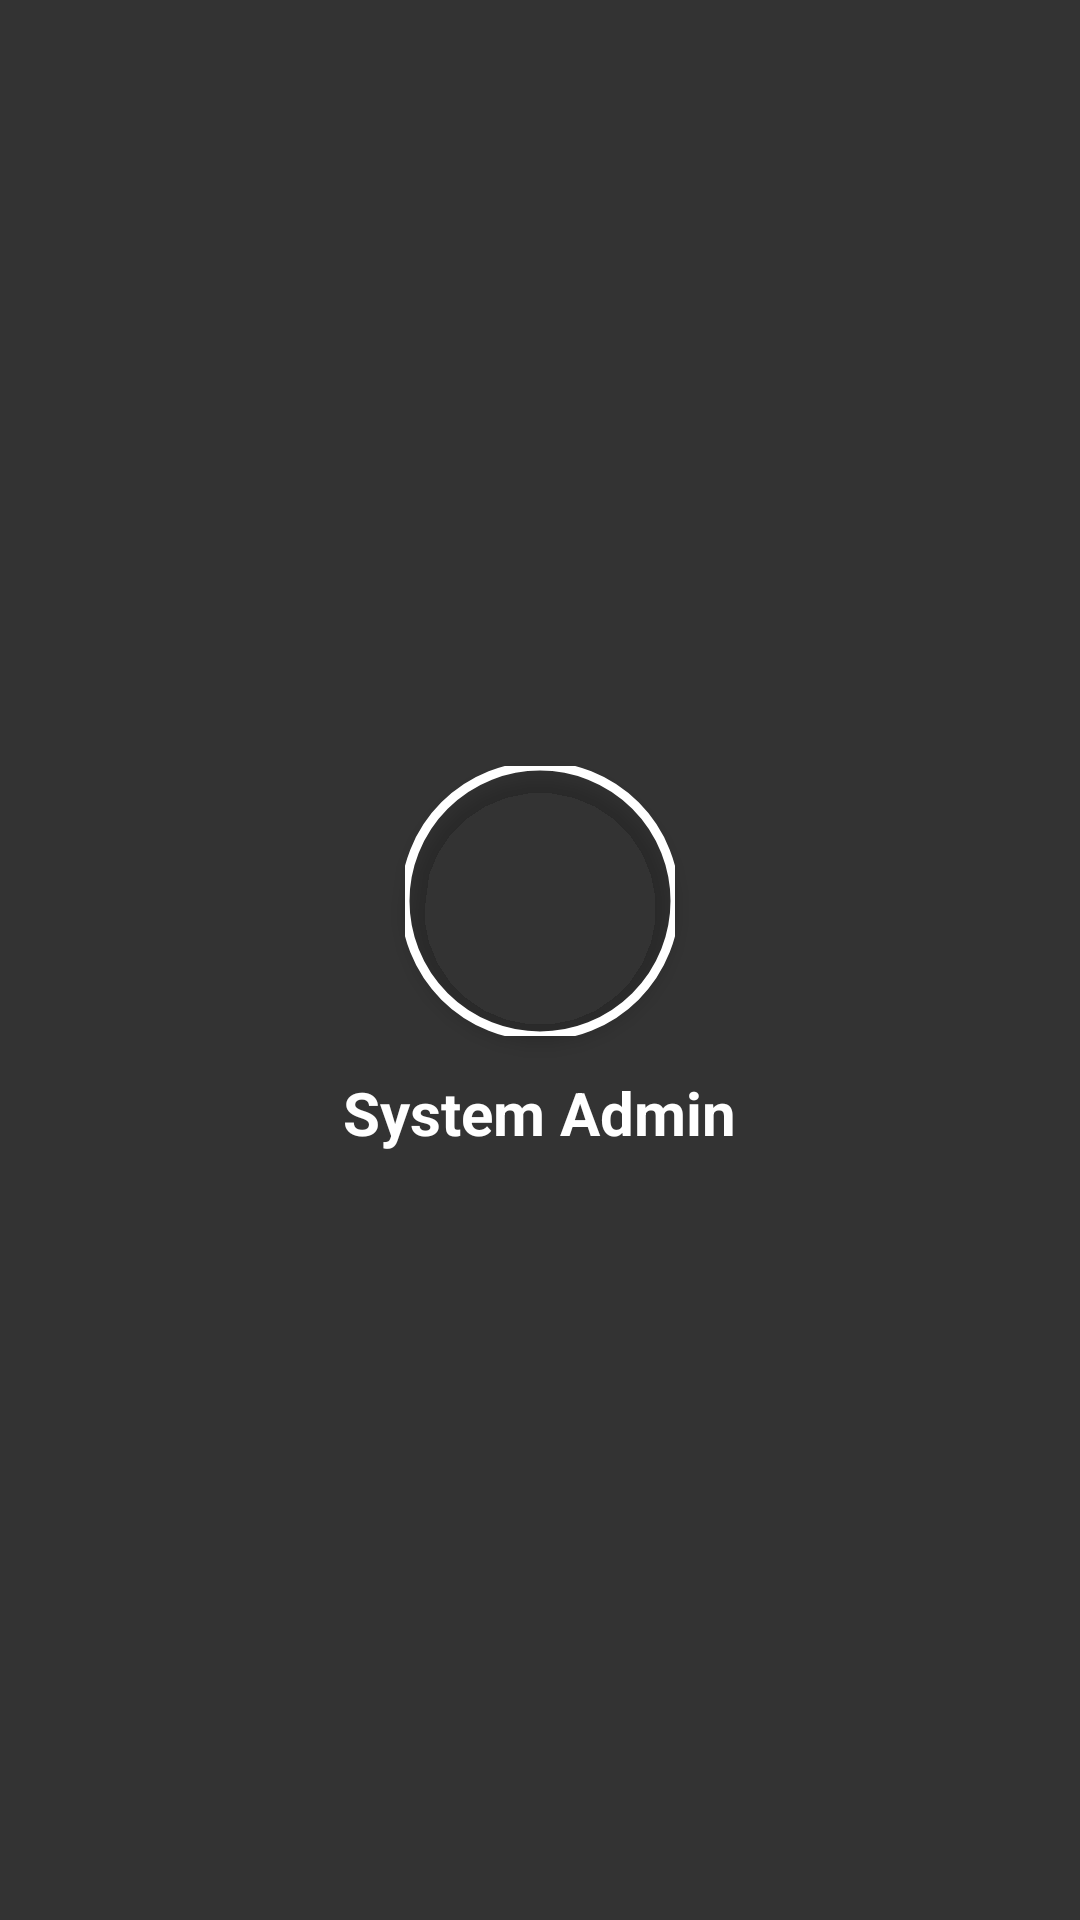

Produce the Android XML layout that renders to this screen, including the resource entries it uses.
<!-- AndroidManifest.xml: application theme Theme.Livestock -->
<!-- res/layout/nav_header_admin.xml -->
<?xml version="1.0" encoding="utf-8"?>
<LinearLayout xmlns:android="http://schemas.android.com/apk/res/android"
    xmlns:app="http://schemas.android.com/apk/res-auto"
    android:layout_width="match_parent"
    android:layout_height="200dp"
    android:background="@color/dark_grey"
    android:gravity="center"
    android:orientation="vertical"
    android:padding="16dp">

    <com.google.android.material.imageview.ShapeableImageView
        android:id="@+id/nav_admin_pic"
        android:layout_width="90dp"
        android:layout_height="90dp"
        android:src="@drawable/pic2"
        app:shapeAppearanceOverlay="@style/CircleImage"
        app:strokeColor="@color/white"
        app:strokeWidth="3dp"
        android:layout_marginBottom="12dp"
        android:scaleType="centerCrop"
        android:elevation="4dp"/>

    <TextView
        android:id="@+id/nav_admin_name"
        android:layout_width="wrap_content"
        android:layout_height="wrap_content"
        android:text="System Admin"
        android:textSize="20sp"
        android:textStyle="bold"
        android:textColor="@color/white" />

</LinearLayout>
<!-- resources referenced by this layout -->
<resources>
  <color name="dark_grey">#333333</color>
  <color name="white">#FFFFFFFF</color>
  <style name="CircleImage" parent="">
          <item name="cornerSize">50%</item>
      </style>
  <style name="Theme.Livestock" parent="Base.Theme.Livestock" />
  <style name="Base.Theme.Livestock" parent="Theme.Material3.DayNight.NoActionBar">
          
          <item name="colorPrimary">@color/beautiful_green</item>
      </style>
  <color name="beautiful_green">#2E7D32</color>
</resources>
